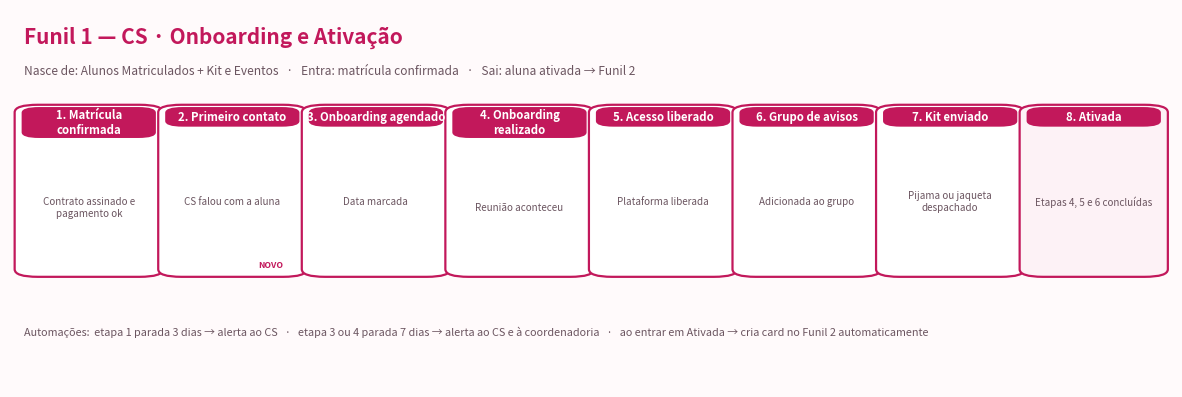

The matplotlib source for this figure: (Note: this script raises an exception after producing the figure.)
"""Desenha os kanbans dos funis do Uno CRM.

Mesma paleta do Radar Moonshot, para o material parecer da mesma casa. Cada
funil vira uma imagem: colunas sao etapas, e o cartao abaixo do titulo diz o
criterio de avanco — o time de implementacao precisa do criterio, nao so do
nome da etapa.
"""
import matplotlib
matplotlib.use('Agg')
import matplotlib.pyplot as plt
from matplotlib.patches import FancyBboxPatch, FancyArrowPatch
import textwrap, os

TINTA   = '#2a1a22'
TINTA_2 = '#6b5560'
FUNDO   = '#fffafb'
LINHA   = '#f0dfe5'

# Uma cor por setor. Os tres tons sao separaveis por quem tem daltonismo.
COR = {'CS': '#c2185b', 'Consultor': '#1565c0', 'Comercial': '#0b8a5a',
       'Retencao': '#d98324', 'Renovacao': '#7b3fa0', 'Geral': '#6b5560'}

SAIDA = 'entregaveis/funis'


def cartao(ax, x, y, w, h, cor, titulo, corpo, num=None, novo=False, destaque=False):
    ax.add_patch(FancyBboxPatch((x, y), w, h, boxstyle='round,pad=0.008,rounding_size=0.02',
                                linewidth=1.6, edgecolor=cor,
                                facecolor='#ffffff' if not destaque else '#fdf2f6', zorder=2))
    rot = f'{num}. {titulo}' if num else titulo
    linhas_t = textwrap.wrap(rot, 22)
    # A faixa cresce com o titulo. Altura fixa cortava rotulo de duas linhas.
    faixa = 0.048 + 0.030 * (len(linhas_t) - 1)
    ax.add_patch(FancyBboxPatch((x, y + h - faixa), w, faixa,
                                boxstyle='round,pad=0.002,rounding_size=0.015',
                                linewidth=0, facecolor=cor, zorder=3))
    ax.text(x + w / 2, y + h - faixa / 2, '\n'.join(linhas_t),
            ha='center', va='center', fontsize=8.2, color='#ffffff',
            fontweight='bold', zorder=4, linespacing=1.25)
    ax.text(x + w / 2, y + (h - faixa) / 2 - 0.005,
            '\n'.join(textwrap.wrap(corpo, 26)), ha='center', va='center',
            fontsize=7.1, color=TINTA_2, zorder=4)
    if novo:
        ax.text(x + w - 0.012, y + 0.012, 'NOVO', ha='right', va='bottom',
                fontsize=6.2, color=cor, fontweight='bold', zorder=4)


def seta(ax, x1, y, x2, cor='#c9b2bb'):
    ax.add_patch(FancyArrowPatch((x1, y), (x2, y), arrowstyle='-|>', mutation_scale=11,
                                 linewidth=1.2, color=cor, zorder=1))


def tela(larg=15, alt=4.4):
    fig, ax = plt.subplots(figsize=(larg, alt))
    fig.patch.set_facecolor(FUNDO); ax.set_facecolor(FUNDO)
    ax.set_xlim(0, 1); ax.set_ylim(0, 1); ax.axis('off')
    return fig, ax


def titulo(ax, t, sub, cor):
    ax.text(0.012, 0.955, t, fontsize=15, fontweight='bold', color=cor, va='top')
    ax.text(0.012, 0.855, sub, fontsize=8.6, color=TINTA_2, va='top')


def kanban(nome_arq, t, sub, cor, etapas, nota=None):
    n = len(etapas)
    fig, ax = tela(alt=4.4 if not nota else 4.9)
    titulo(ax, t, sub, cor)
    m, vao = 0.012, 0.012
    w = (1 - 2 * m - vao * (n - 1)) / n
    y, h = (0.30 if nota else 0.22), 0.44
    for i, e in enumerate(etapas):
        x = m + i * (w + vao)
        cartao(ax, x, y, w, h, cor, e['t'], e['c'], num=i + 1,
               novo=e.get('novo'), destaque=e.get('fim'))
        if i < n - 1:
            seta(ax, x + w + 0.001, y + h / 2, x + w + vao - 0.001)
    if nota:
        ax.text(0.012, 0.16, nota, fontsize=7.8, color=TINTA_2, va='top', wrap=True)
    fig.savefig(os.path.join(SAIDA, nome_arq), dpi=170, bbox_inches='tight',
                facecolor=FUNDO)
    plt.close(fig)
    print('->', nome_arq)


kanban('1_cs_onboarding.png',
       'Funil 1 — CS · Onboarding e Ativação',
       'Nasce de: Alunos Matriculados + Kit e Eventos   ·   Entra: matrícula confirmada   ·   Sai: aluna ativada → Funil 2',
       COR['CS'], [
  {'t':'Matrícula confirmada','c':'Contrato assinado e pagamento ok'},
  {'t':'Primeiro contato','c':'CS falou com a aluna','novo':True},
  {'t':'Onboarding agendado','c':'Data marcada'},
  {'t':'Onboarding realizado','c':'Reunião aconteceu'},
  {'t':'Acesso liberado','c':'Plataforma liberada'},
  {'t':'Grupo de avisos','c':'Adicionada ao grupo'},
  {'t':'Kit enviado','c':'Pijama ou jaqueta despachado'},
  {'t':'Ativada','c':'Etapas 4, 5 e 6 concluídas','fim':True}],
  'Automações:  etapa 1 parada 3 dias → alerta ao CS   ·   etapa 3 ou 4 parada 7 dias → alerta ao CS e à coordenadoria   ·   '
  'ao entrar em Ativada → cria card no Funil 2 automaticamente')

kanban('2_consultor_ciclo.png',
       'Funil 2 — Consultor · Ciclo de Consultoria',
       'Nasce de: Controle Consultorias (colunas ENTRADA e 1ª a 5ª CONSULT.)   ·   Sai: ciclo concluído → Funil 5',
       COR['Consultor'], [
  {'t':'Carteira atribuída','c':'Aluna alocada ao consultor'},
  {'t':'Entrada / diagnóstico','c':'Primeira conversa'},
  {'t':'1ª consultoria','c':'Realizada'},
  {'t':'Plano de ação entregue','c':'PA enviado à aluna','novo':True},
  {'t':'2ª consultoria','c':'Realizada'},
  {'t':'3ª consultoria','c':'Realizada'},
  {'t':'4ª consultoria','c':'Realizada'},
  {'t':'5ª / fechamento','c':'Realizada'},
  {'t':'Ciclo concluído','c':'5 consultorias feitas','fim':True}],
  'Campo obrigatório em toda etapa — Saúde da aluna:  Engajada · Oscilante · Sem contato · Risco de saída · Renovou ou upsell\n'
  'Automações:  90 dias sem consultoria → alerta   ·   Risco de saída ou Sem contato → cria card no Funil 6   ·   '
  'Engajada e faturamento ≥ R$ 80 mil → sugere Funil 3')

kanban('3_consultor_oportunidades.png',
       'Funil 3 — Consultor · Oportunidades',
       'NOVO. Nasce da coluna POTENCIAIS, que hoje existe só em algumas abas   ·   Sai: Funil 4 (Comercial)',
       COR['Consultor'], [
  {'t':'Sinalizada','c':'Consultor marcou como oportunidade','novo':True},
  {'t':'Qualificada pelo consultor','c':'Porte, momento e interesse conferidos','novo':True},
  {'t':'Enviada ao comercial','c':'Handoff formal','novo':True,'fim':True},
  {'t':'Devolvida','c':'Sem fit ou fora de momento','novo':True}],
  'Por que é um segundo funil e não uma etapa do Funil 2:  o Funil 2 acompanha ENTREGA, este acompanha VENDA. Uma aluna pode estar na 3ª\n'
  'consultoria e em negociação de upsell ao mesmo tempo — num funil só, o consultor teria que escolher qual verdade registrar.\n'
  'Campos no handoff:  produto de interesse · faturamento atual · justificativa do consultor · melhor canal e horário')

kanban('4_comercial_expansao.png',
       'Funil 4 — Comercial · Expansão',
       'NOVO. Não existe planilha hoje   ·   Entra: Funil 3, ou lista de elegíveis da coordenadoria',
       COR['Comercial'], [
  {'t':'Oportunidade recebida','c':'Veio do consultor ou de lista','novo':True},
  {'t':'Qualificada','c':'Porte e momento confirmados','novo':True},
  {'t':'Contato realizado','c':'Comercial falou com a aluna','novo':True},
  {'t':'Apresentação feita','c':'Produto apresentado','novo':True},
  {'t':'Proposta enviada','c':'Valor e condições formalizados','novo':True},
  {'t':'Em negociação','c':'Contraproposta em andamento','novo':True},
  {'t':'Ganha','c':'Contrato assinado','novo':True,'fim':True},
  {'t':'Perdida','c':'Motivo obrigatório','novo':True}],
  'Automações:  etapa 3 parada 2 dias → alerta   ·   etapa 5 parada 7 dias → alerta ao gestor   ·   '
  'Ganha → notifica o consultor que originou   ·   Perdida → devolve ao Funil 3 com o motivo\n'
  'Pendência que trava este funil:  definir a comissão ou o crédito do consultor que originou.')

kanban('5_renovacao.png',
       'Funil 5 — Renovação',
       'NOVO e prioritário. Nasce da Data de término do plano   ·   Dono a definir: CS ou consultor',
       COR['Renovacao'], [
  {'t':'Vencimento em 120 dias','c':'Card criado automaticamente','novo':True},
  {'t':'Abordagem iniciada','c':'Consultor ou CS falou','novo':True},
  {'t':'Interesse confirmado','c':'Aluna sinalizou que fica','novo':True},
  {'t':'Proposta de renovação','c':'Condições enviadas','novo':True},
  {'t':'Renovada','c':'Novo contrato assinado','novo':True,'fim':True},
  {'t':'Não renovada','c':'Motivo obrigatório','novo':True},
  {'t':'Encaminhada à Retenção','c':'Sinalizou saída → Funil 6','novo':True}],
  'Por que é prioritário:  49 contratos vivos vencem em setembro e outubro de 2026, somando R$ 2,45 milhões por mês de faturamento — '
  'e 44 deles no mesmo dia, 29/09.\nHoje isso só aparece por consulta manual. As turmas entram em lote e vencem em lote: '
  'maio de 2027 concentra 180 términos. O funil precisa de visão por mês de vencimento, não só por etapa.')

kanban('6_cancelamento_retencao.png',
       'Funil 6 — Cancelamento · Retenção',
       'Nasce de: Cancelamento Atual   ·   Entra: pedido da aluna, ou sinal de risco vindo do Funil 2',
       COR['Retencao'], [
  {'t':'Pedido recebido','c':'Aluna solicitou cancelamento'},
  {'t':'Triagem de prazo','c':'Dentro ou fora dos 7 dias'},
  {'t':'Em contato','c':'Retenção tentando'},
  {'t':'Proposta de retenção','c':'Downsell, pausa ou renegociação','novo':True},
  {'t':'Retida','c':'Aluna permaneceu','fim':True},
  {'t':'Cancelada','c':'Distrato emitido'},
  {'t':'Jurídico / multa','c':'Cobrança ou ação'}],
  'Duas regras que vêm de dado medido:\n'
  '1. A etapa 2 precisa separar "dentro de 7 dias" — é direito de arrependimento do CDC, não é trabalho de retenção. '
  'Misturar derruba a taxa de 64% para 52% e esconde o desempenho do time.\n'
  '2. Downsell é etapa própria, não observação: dos 26 casos de migração para plano menor, 20 ficaram e nenhum saiu — '
  '77% contra 64% da média.\nMotivo como lista fechada:  Financeiro (94) · Insatisfação com a entrega (65) · Saúde ou pessoal (14) · '
  'Falta de tempo (9) · Fechou o negócio (4) · Outro')
